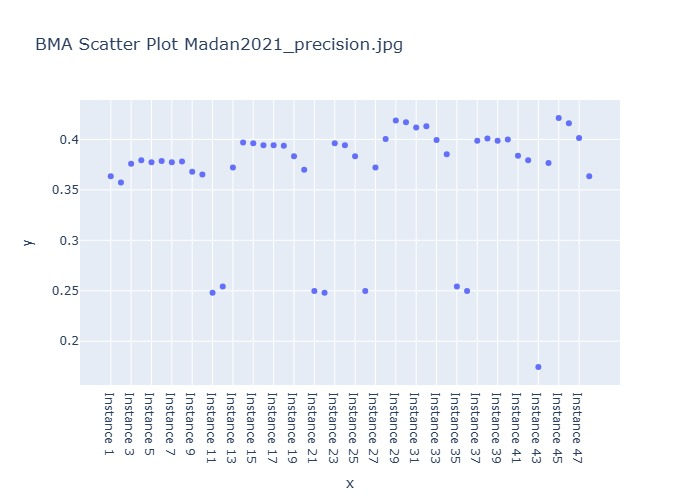

The table this chart was drawn from, first rows:
Instance, BMA Weighted Prediction
Instance 1, 0.3634
Instance 2, 0.3572
Instance 3, 0.376
Instance 4, 0.3792
Instance 5, 0.3774
Instance 6, 0.3785
Instance 7, 0.3773
Instance 8, 0.3782
Instance 9, 0.368
Instance 10, 0.3652
Instance 11, 0.248
Instance 12, 0.2541
Instance 13, 0.3723
Instance 14, 0.397
Instance 15, 0.3961
Instance 16, 0.3943
Instance 17, 0.3942
Instance 18, 0.3937
Instance 19, 0.3833
Instance 20, 0.3699
Instance 21, 0.2497
Instance 22, 0.248
Instance 23, 0.3961
Instance 24, 0.3942
Instance 25, 0.3833
Instance 26, 0.2497
Instance 27, 0.3723
Instance 28, 0.4004
Instance 29, 0.4187
Instance 30, 0.417
Instance 31, 0.4118
Instance 32, 0.4129
Instance 33, 0.3993
Instance 34, 0.3853
Instance 35, 0.2541
Instance 36, 0.2497
Instance 37, 0.3986
Instance 38, 0.4009
Instance 39, 0.3986
Instance 40, 0.4
Instance 41, 0.3837
Instance 42, 0.3793
Instance 43, 0.1744
Instance 44, 0.3766
Instance 45, 0.4212
Instance 46, 0.4161
Instance 47, 0.4013
All Method BMA Weighted Prediction, 0.3634
